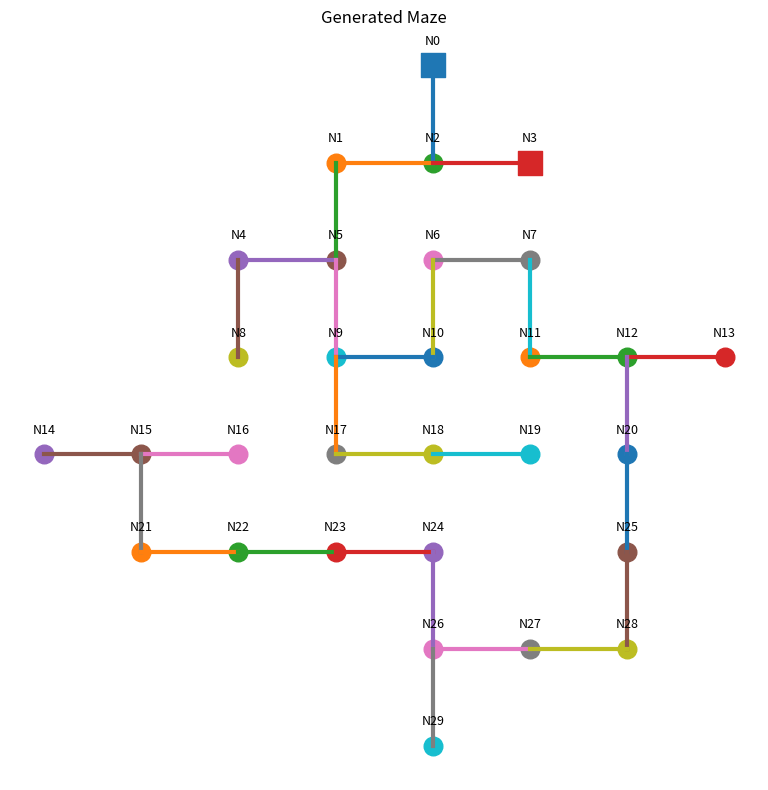

This chart was generated by the following Python code:
import random
import json
from collections import defaultdict
import matplotlib.pyplot as plt


DIRS = {
    "N": (0, -1),
    "E": (1, 0),
    "S": (0, 1),
    "W": (-1, 0),
}

OPPOSITE = {
    "N": "S",
    "S": "N",
    "E": "W",
    "W": "E",
}


def neighbors_of_coord(x, y):
    for d, (dx, dy) in DIRS.items():
        yield d, (x + dx, y + dy)


def make_node_name(index):
    return f"N{index}"


def generate_connected_shape(num_nodes, rng):
    """
    Create a connected set of num_nodes grid cells.
    This does NOT define maze corridors yet; it only defines positions.
    """
    if num_nodes < 1:
        raise ValueError("num_nodes must be >= 1")

    cells = {(0, 0)}
    frontier = set()

    for _, coord in neighbors_of_coord(0, 0):
        frontier.add(coord)

    while len(cells) < num_nodes:
        if not frontier:
            raise RuntimeError("Failed to grow connected shape")

        new_cell = rng.choice(list(frontier))
        frontier.remove(new_cell)
        cells.add(new_cell)

        x, y = new_cell
        for _, ncoord in neighbors_of_coord(x, y):
            if ncoord not in cells:
                frontier.add(ncoord)

    return cells


def build_candidate_adjacency(cells):
    """
    For each cell, find which N/E/S/W neighbors exist in the shape.
    """
    adjacency = {}
    for x, y in cells:
        adjacency[(x, y)] = {}
        for d, (nx, ny) in neighbors_of_coord(x, y):
            if (nx, ny) in cells:
                adjacency[(x, y)][d] = (nx, ny)
    return adjacency


def random_spanning_tree(cells, candidate_adj, rng):
    """
    Turn the connected shape into a maze by selecting a spanning tree.
    """
    start = rng.choice(list(cells))
    visited = {start}
    stack = [start]

    tree_edges = set()

    while stack:
        current = stack[-1]
        unvisited_neighbors = []

        for d, ncoord in candidate_adj[current].items():
            if ncoord not in visited:
                unvisited_neighbors.append((d, ncoord))

        if not unvisited_neighbors:
            stack.pop()
            continue

        d, nxt = rng.choice(unvisited_neighbors)
        visited.add(nxt)
        stack.append(nxt)

        edge = tuple(sorted([current, nxt]))
        tree_edges.add(edge)

    return tree_edges


def boundary_sides(cell, cells):
    """
    Returns which directions from this cell lead outside the maze shape.
    Useful to identify boundary nodes and possible exits.
    """
    x, y = cell
    outside = []
    for d, (nx, ny) in neighbors_of_coord(x, y):
        if (nx, ny) not in cells:
            outside.append(d)
    return outside


def build_maze_structure(cells, tree_edges, num_exits, rng):
    """
    Produce the target data structure:
    {
        "nodes": {
            "N0": {"x": ..., "y": ..., "N": ..., "E": ..., "S": ..., "W": ...},
            ...
        },
        "exits": ["N3", "N9", ...]
    }
    """
    if num_exits < 1:
        raise ValueError("num_exits must be >= 1")

    coord_to_name = {}
    name_to_coord = {}

    sorted_cells = sorted(cells, key=lambda c: (c[1], c[0]))
    for i, coord in enumerate(sorted_cells):
        name = make_node_name(i)
        coord_to_name[coord] = name
        name_to_coord[name] = coord

    tree_adj = defaultdict(dict)
    for a, b in tree_edges:
        ax, ay = a
        bx, by = b
        dx = bx - ax
        dy = by - ay

        for d, (mx, my) in DIRS.items():
            if (dx, dy) == (mx, my):
                tree_adj[a][d] = b
                tree_adj[b][OPPOSITE[d]] = a
                break

    nodes = {}
    for coord, name in coord_to_name.items():
        x, y = coord
        nodes[name] = {
            "x": x,
            "y": y,
            "N": None,
            "E": None,
            "S": None,
            "W": None,
        }
        for d in "NESW":
            if d in tree_adj[coord]:
                nodes[name][d] = coord_to_name[tree_adj[coord][d]]

    # Prefer boundary leaves as exits
    boundary_candidates = []
    fallback_boundary_candidates = []

    for coord, name in coord_to_name.items():
        outside = boundary_sides(coord, cells)
        degree = sum(1 for d in "NESW" if nodes[name][d] is not None)

        if outside:
            fallback_boundary_candidates.append(name)
            if degree == 1:
                boundary_candidates.append(name)

    preferred = boundary_candidates if len(boundary_candidates) >= num_exits else fallback_boundary_candidates

    if len(preferred) < num_exits:
        raise ValueError(
            f"Cannot create {num_exits} exits with only {len(preferred)} boundary nodes. "
            f"Use more nodes or fewer exits."
        )

    exits = rng.sample(preferred, num_exits)

    return {
        "nodes": nodes,
        "exits": exits,
    }


def generate_maze(num_nodes, num_exits, seed=None):
    """
    Main API.
    """
    rng = random.Random(seed)

    cells = generate_connected_shape(num_nodes, rng)
    candidate_adj = build_candidate_adjacency(cells)
    tree_edges = random_spanning_tree(cells, candidate_adj, rng)
    maze = build_maze_structure(cells, tree_edges, num_exits, rng)

    return maze


def draw_maze(maze, show_labels=True, show_exits=True):
    """
    Draws the maze using node coordinates and N/E/S/W links.
    """
    nodes = maze["nodes"]
    exits = set(maze.get("exits", []))

    fig, ax = plt.subplots(figsize=(8, 8))
    drawn_edges = set()

    # Draw corridors
    for node_name, node in nodes.items():
        x1, y1 = node["x"], node["y"]

        for d in "NESW":
            other = node[d]
            if other is None:
                continue

            edge_key = tuple(sorted([node_name, other]))
            if edge_key in drawn_edges:
                continue
            drawn_edges.add(edge_key)

            x2, y2 = nodes[other]["x"], nodes[other]["y"]
            ax.plot([x1, x2], [-y1, -y2], linewidth=3)

    # Draw nodes
    for node_name, node in nodes.items():
        x, y = node["x"], node["y"]

        if node_name in exits and show_exits:
            ax.scatter(x, -y, s=300, marker="s")
        else:
            ax.scatter(x, -y, s=180)

        if show_labels:
            ax.text(x, -y + 0.18, node_name, ha="center", va="bottom", fontsize=9)

    ax.set_aspect("equal")
    ax.set_title("Generated Maze")
    ax.axis("off")
    plt.tight_layout()
    plt.show()


def print_maze_data(maze):
    print(maze_to_js_source(maze))


def normalize_maze_for_export(maze):
    """
    Return the maze in the exact object shape expected by index.html:
    {
      "nodes": {
        "N0": {"x": 0, "y": 0, "N": null, "E": "N1", "S": null, "W": null},
        ...
      },
      "exits": ["N3", "N9"]
    }

    The output is normalized to stable node ordering and explicit N/E/S/W keys.
    """
    ordered_nodes = {}
    node_names = sorted(maze["nodes"].keys(), key=lambda name: int(name[1:]))

    for name in node_names:
        node = maze["nodes"][name]
        ordered_nodes[name] = {
            "x": node["x"],
            "y": node["y"],
            "N": node.get("N"),
            "E": node.get("E"),
            "S": node.get("S"),
            "W": node.get("W"),
        }

    return {
        "nodes": ordered_nodes,
        "exits": list(maze["exits"]),
    }


def maze_to_js_source(maze, var_name="maze"):
    """
    Emit a drop-in JavaScript snippet for index.html:
    const maze = { ... };
    """
    normalized = normalize_maze_for_export(maze)
    body = json.dumps(normalized, indent=2)
    return f"const {var_name} = {body};"


if __name__ == "__main__":
    num_nodes = 30
    num_exits = 2
    seed = 42

    maze = generate_maze(num_nodes=num_nodes, num_exits=num_exits, seed=seed)
    print_maze_data(maze)
    draw_maze(maze)
